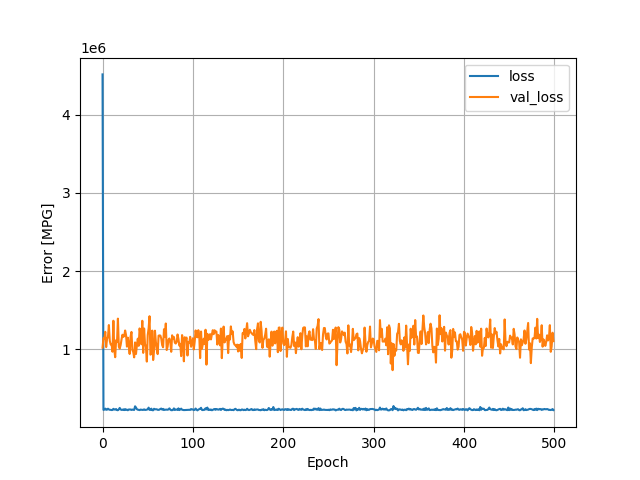

Source data for this figure (header and first rows):
, loss, val_loss, epoch
0, 4517082, 1019951, 0
1, 222380, 1140707, 1
2, 225922, 1138117, 2
3, 239405, 1222309, 3
4, 224606, 1026554, 4
5, 225240, 1131523, 5
6, 238199, 1158781, 6
7, 228756, 1308653, 7
8, 224208, 1107324, 8
9, 223516, 1059661, 9
10, 220951, 1063831, 10
11, 221507, 967224, 11
12, 236359, 1364034, 12
13, 227697, 991287, 13
14, 226973, 897061, 14
15, 233303, 1114796, 15
16, 220593, 1089558, 16
17, 218290, 1390887, 17
18, 228620, 1035465, 18
19, 247749, 1008106, 19
20, 228384, 1051265, 20
21, 222600, 1123433, 21
22, 223358, 1184949, 22
23, 229297, 1156859, 23
24, 220453, 1171050, 24
25, 232593, 1239272, 25
26, 223210, 1180352, 26
27, 225822, 1032693, 27
28, 218105, 1147128, 28
29, 227972, 1053514, 29
30, 228397, 938417, 30
31, 227462, 1157877, 31
32, 221572, 1220512, 32
33, 227024, 988583, 33
34, 224087, 962147, 34
35, 222163, 894978, 35
36, 268623, 1086273, 36
37, 252494, 938088, 37
38, 231353, 1048461, 38
39, 225143, 1134102, 39
40, 223339, 1042710, 40
41, 219785, 1265516, 41
42, 226591, 1183997, 42
43, 224211, 1062624, 43
44, 222745, 1363384, 44
45, 223247, 952534, 45
46, 229350, 1264764, 46
47, 222796, 1065154, 47
48, 222984, 1031089, 48
49, 225933, 841104, 49
50, 229806, 1180946, 50
51, 251614, 1266293, 51
52, 223559, 1422081, 52
53, 222439, 929322, 53
54, 238227, 944173, 54
55, 219311, 1237620, 55
56, 217811, 860785, 56
57, 236989, 981658, 57
58, 229989, 1236631, 58
59, 229869, 1093501, 59
... 440 more rows
